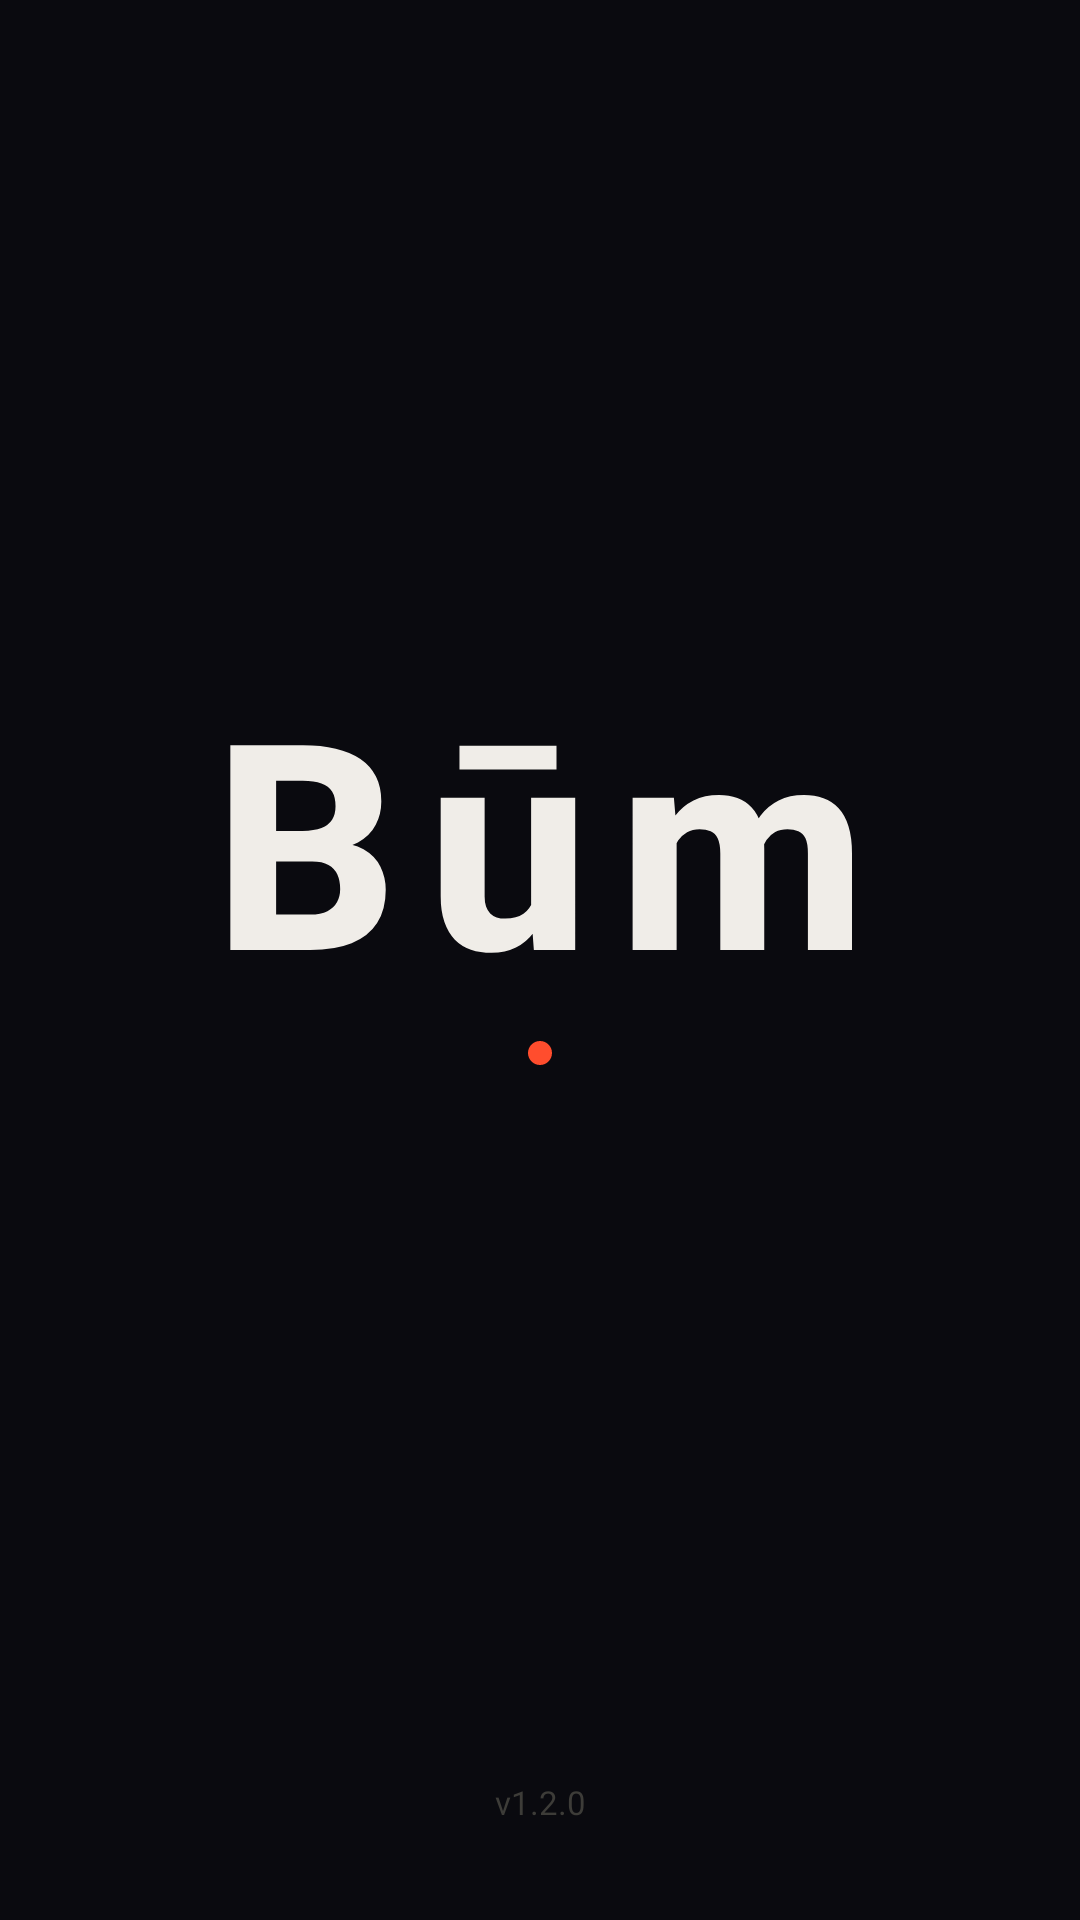

Layout XML and referenced resources for this Android screen:
<!-- AndroidManifest.xml: activity theme Theme.Bum.Splash -->
<!-- res/layout/activity_splash.xml -->
<?xml version="1.0" encoding="utf-8"?>
<androidx.constraintlayout.widget.ConstraintLayout
    xmlns:android="http://schemas.android.com/apk/res/android"
    xmlns:app="http://schemas.android.com/apk/res-auto"
    android:layout_width="match_parent"
    android:layout_height="match_parent"
    android:background="?attr/bumBgPrimary">

    
    <View
        android:id="@+id/view_glow_bg"
        android:layout_width="match_parent"
        android:layout_height="match_parent" />

    
    <TextView
        android:id="@+id/tv_logo"
        android:layout_width="wrap_content"
        android:layout_height="wrap_content"
        android:text="Būm"
        android:textSize="96sp"
        android:textColor="?attr/bumTextPrimary"
        android:fontFamily="sans-serif-medium"
        android:letterSpacing="0.1"
        android:textStyle="bold"
        app:layout_constraintTop_toTopOf="parent"
        app:layout_constraintBottom_toBottomOf="parent"
        app:layout_constraintStart_toStartOf="parent"
        app:layout_constraintEnd_toEndOf="parent"
        app:layout_constraintVertical_bias="0.42" />

    
    <View
        android:id="@+id/view_dot"
        android:layout_width="8dp"
        android:layout_height="8dp"
        android:background="@drawable/bg_circle_accent"
        app:layout_constraintTop_toBottomOf="@id/tv_logo"
        app:layout_constraintStart_toStartOf="parent"
        app:layout_constraintEnd_toEndOf="parent"
        android:layout_marginTop="4dp" />

    
    <TextView
        android:id="@+id/tv_tagline"
        android:layout_width="wrap_content"
        android:layout_height="wrap_content"
        android:text="اكتب. أغلق. يموت."
        android:textSize="16sp"
        android:textColor="?attr/bumTextDim"
        android:fontFamily="sans-serif"
        android:letterSpacing="0.2"
        android:visibility="invisible"
        app:layout_constraintTop_toBottomOf="@id/view_dot"
        app:layout_constraintStart_toStartOf="parent"
        app:layout_constraintEnd_toEndOf="parent"
        android:layout_marginTop="16dp" />

    
    <TextView
        android:layout_width="wrap_content"
        android:layout_height="wrap_content"
        android:text="v1.2.0"
        android:textSize="11sp"
        android:textColor="?attr/bumTextHint"
        android:fontFamily="sans-serif"
        app:layout_constraintBottom_toBottomOf="parent"
        app:layout_constraintStart_toStartOf="parent"
        app:layout_constraintEnd_toEndOf="parent"
        android:layout_marginBottom="32dp" />

</androidx.constraintlayout.widget.ConstraintLayout>
<!-- resources referenced by this layout -->
<resources>
  <!-- drawable bg_circle_accent (drawable) -->
  <?xml version="1.0" encoding="utf-8"?>
  <shape xmlns:android="http://schemas.android.com/apk/res/android"
      android:shape="oval">
      <solid android:color="#FF4D2D" />
  </shape>
  <style name="Theme.Bum.Splash" parent="Theme.Bum">
          <item name="android:windowFullscreen">true</item>
      </style>
  <style name="Theme.Bum" parent="Theme.Bum.Base">
          <item name="bumBgPrimary">@color/bum_bg_primary</item>
          <item name="bumBgSecondary">@color/bum_bg_secondary</item>
          <item name="bumBgCard">@color/bum_bg_card</item>
          <item name="bumBgElevated">@color/bum_bg_elevated</item>
          <item name="bumAccent">@color/bum_accent</item>
          <item name="bumAccentDim">@color/bum_accent_dim</item>
          <item name="bumAmber">@color/bum_amber</item>
          <item name="bumTextPrimary">@color/bum_text_primary</item>
          <item name="bumTextSecondary">@color/bum_text_secondary</item>
          <item name="bumTextDim">@color/bum_text_dim</item>
          <item name="bumTextHint">@color/bum_text_hint</item>
          <item name="bumDanger">@color/bum_danger</item>
          <item name="bumBorder">@color/bum_border</item>
  
          <item name="colorPrimary">@color/bum_accent</item>
          <item name="colorPrimaryVariant">@color/bum_accent_dim</item>
          <item name="colorOnPrimary">@color/bum_text_primary</item>
          <item name="colorSecondary">@color/bum_amber</item>
          <item name="colorSurface">@color/bum_bg_card</item>
          <item name="colorOnSurface">@color/bum_text_primary</item>
          <item name="android:colorBackground">@color/bum_bg_primary</item>
          <item name="android:statusBarColor">@color/bum_bg_primary</item>
          <item name="android:navigationBarColor">@color/bum_bg_primary</item>
          <item name="android:windowLightStatusBar">false</item>
          <item name="android:windowBackground">@color/bum_bg_primary</item>
          <item name="android:textColorPrimary">@color/bum_text_primary</item>
          <item name="android:textColorSecondary">@color/bum_text_secondary</item>
          <item name="android:textColorHint">@color/bum_text_hint</item>
      </style>
  <style name="Theme.Bum.Base" parent="Theme.MaterialComponents.DayNight.NoActionBar">
          <item name="android:windowAnimationStyle">@style/WindowAnimation.Bum</item>
          <item name="android:editTextStyle">@style/BumEditText</item>
      </style>
  <color name="bum_bg_primary">#0A0A0F</color>
  <color name="bum_bg_secondary">#111118</color>
  <color name="bum_bg_card">#16161F</color>
  <color name="bum_bg_elevated">#1C1C28</color>
  <color name="bum_accent">#FF4D2D</color>
  <color name="bum_accent_dim">#CC3D22</color>
  <color name="bum_amber">#FFB830</color>
  <color name="bum_text_primary">#F0EDE8</color>
  <color name="bum_text_secondary">#B8B4AE</color>
  <color name="bum_text_dim">#6B6860</color>
  <color name="bum_text_hint">#3D3C38</color>
  <color name="bum_danger">#FF2D2D</color>
  <color name="bum_border">#222230</color>
  <style name="WindowAnimation.Bum" parent="@android:style/Animation.Activity">
          <item name="android:activityOpenEnterAnimation">@anim/slide_up_fade</item>
          <item name="android:activityOpenExitAnimation">@android:anim/fade_out</item>
          <item name="android:activityCloseEnterAnimation">@android:anim/fade_in</item>
          <item name="android:activityCloseExitAnimation">@anim/slide_down_fade</item>
      </style>
  <style name="BumEditText" parent="Widget.AppCompat.EditText">
          <item name="android:textColor">?attr/bumTextPrimary</item>
          <item name="android:textColorHint">?attr/bumTextHint</item>
          <item name="android:background">@android:color/transparent</item>
          <item name="android:paddingStart">0dp</item>
          <item name="android:paddingEnd">0dp</item>
      </style>
</resources>
